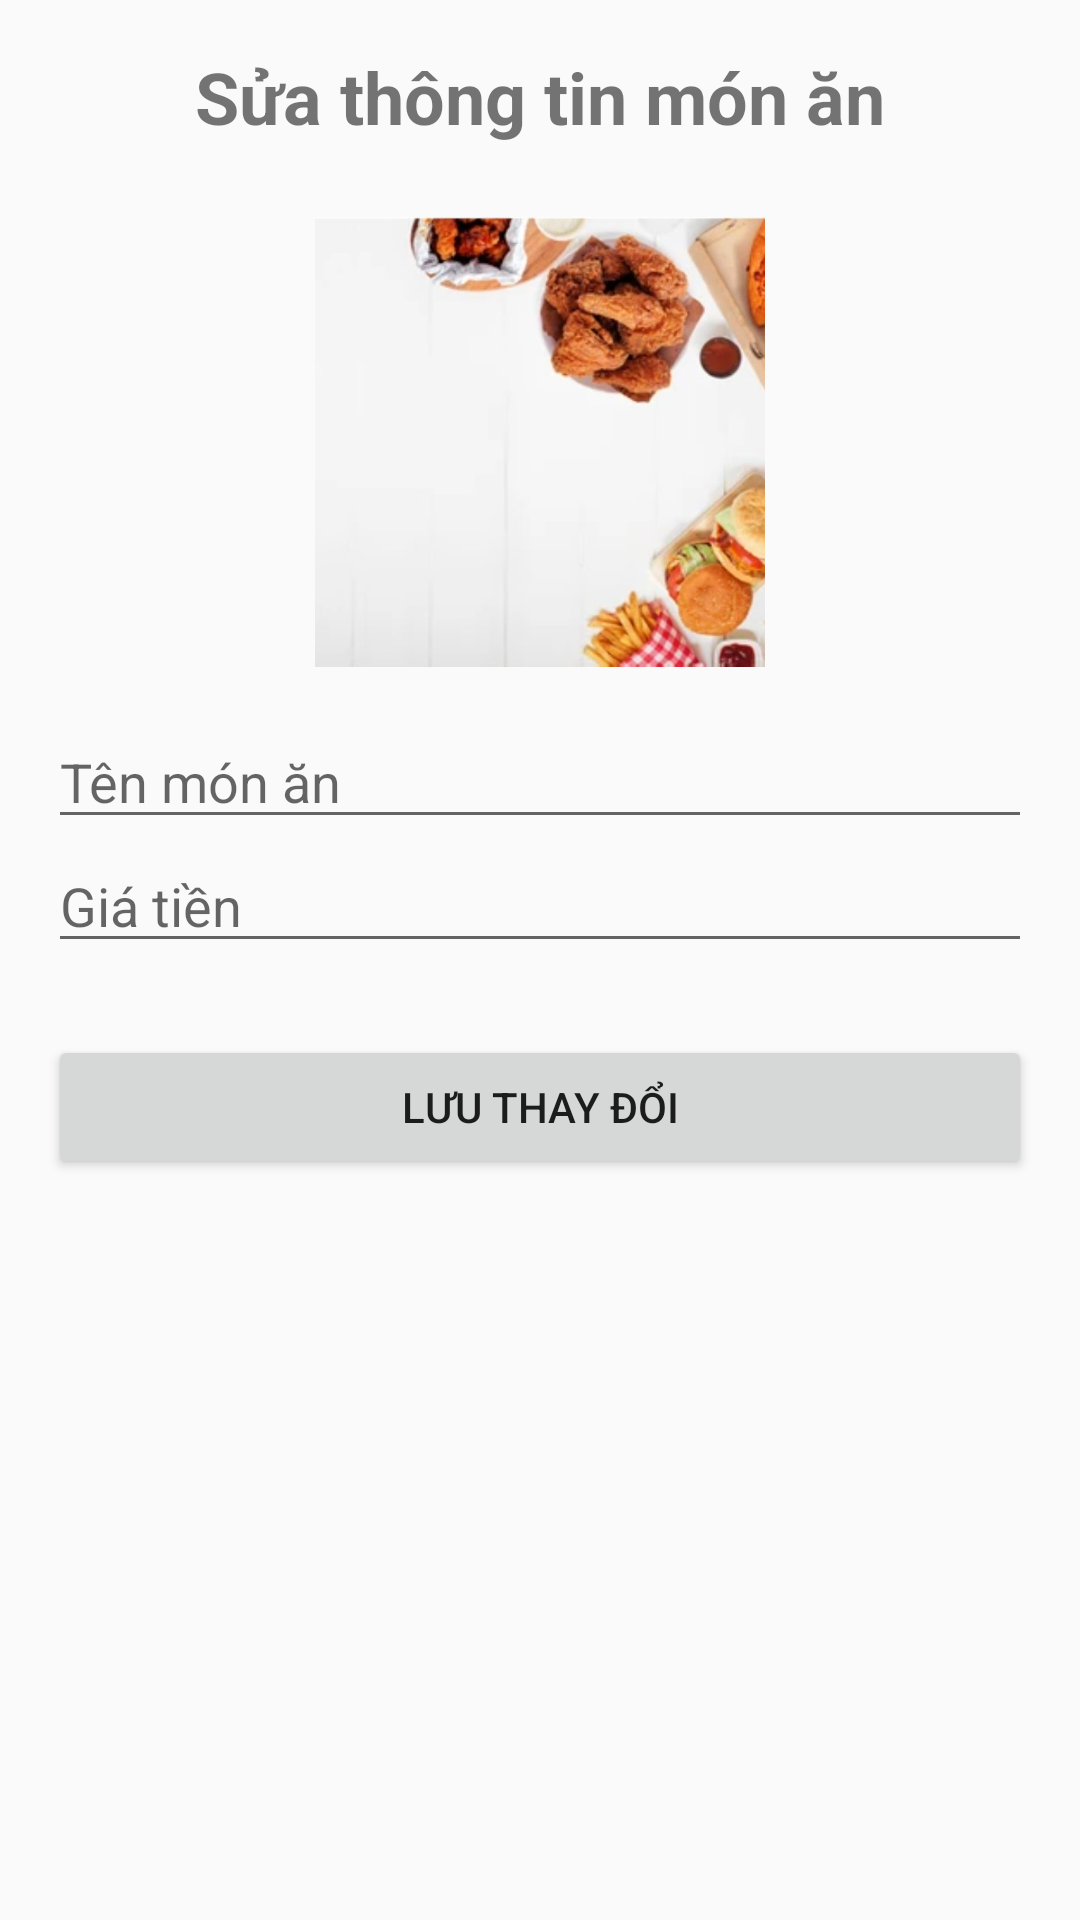

Android layout source for this screen:
<!-- AndroidManifest.xml: application theme AppTheme -->
<!-- res/layout/layout_suathucdon.xml -->
<?xml version="1.0" encoding="utf-8"?>
<LinearLayout xmlns:android="http://schemas.android.com/apk/res/android"
    android:layout_width="match_parent"
    android:layout_height="match_parent"
    android:orientation="vertical"
    android:padding="16dp">

    <TextView
        android:layout_width="wrap_content"
        android:layout_height="wrap_content"
        android:text="Sửa thông tin món ăn"
        android:textSize="24sp"
        android:textStyle="bold"
        android:layout_gravity="center_horizontal"
        android:layout_marginBottom="24dp"/>

    <ImageView
        android:id="@+id/imSuaHinhMonAn"
        android:layout_width="150dp"
        android:layout_height="150dp"
        android:src="@drawable/backgroundheader1"
        android:scaleType="centerCrop"
        android:layout_gravity="center_horizontal"
        android:contentDescription="Hình ảnh món ăn"/>

    <EditText
        android:id="@+id/edSuaTenMon"
        android:layout_width="match_parent"
        android:layout_height="wrap_content"
        android:hint="Tên món ăn"
        android:layout_marginTop="16dp"/>

    <EditText
        android:id="@+id/edSuaGiaTien"
        android:layout_width="match_parent"
        android:layout_height="wrap_content"
        android:hint="Giá tiền"
        android:inputType="number"/>

    <Button
        android:id="@+id/btnDongYSuaMon"
        android:layout_width="match_parent"
        android:layout_height="wrap_content"
        android:text="Lưu thay đổi"
        android:layout_marginTop="24dp"/>

</LinearLayout>
<!-- resources referenced by this layout -->
<resources>
  <!-- drawable backgroundheader1: jpg bitmap (drawable, 55408 bytes) -->
  <style name="AppTheme" parent="Theme.AppCompat.Light.NoActionBar">
          
          <item name="colorPrimary">@color/colorPrimary</item>
          <item name="colorPrimaryDark">@color/colorPrimaryDark</item>
          <item name="colorAccent">@color/colorAccent</item>
      </style>
  
      //popup style
  <color name="colorPrimary">#3F51B5</color>
  <color name="colorPrimaryDark">#303F9F</color>
  <color name="colorAccent">#FF4081</color>
</resources>
